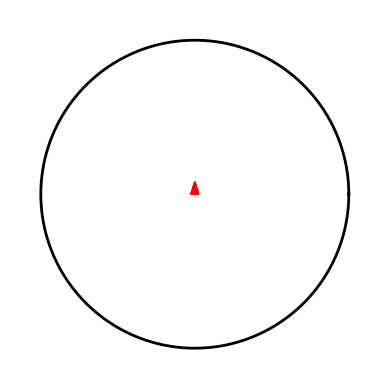

Source code (Python):
import numpy as np
import matplotlib.pyplot as plt
from matplotlib.animation import FuncAnimation

R = 5
theta0 = np.array([0, np.pi/2, np.pi, 3*np.pi/2])


def setup_plot(axis):
    points, = axis.plot([], [], 'ro', markersize=20)
    arrows = []
    for _ in range(4):
        arrow = axis.arrow(0, 0, 0, 0, color='red', head_width=0.25,
                            head_length=0.4)
        arrows.append(arrow)
    return points, arrows


def setup_axis(axis):
    axis.set_xlim(-6, 6)
    axis.set_ylim(-6, 6)
    axis.axis('off')
    axis.set_aspect('equal')
    return axis


def update(frame, points, arrows, axis):
    angle = frame * 0.05
    x = R * np.cos(theta0 + angle)
    y = R * np.sin(theta0 + angle)
    points.set_data(x, y)

    for arrow in arrows:
        arrow.remove()
    arrows.clear()

    for i in range(4):
        vx = -np.sin(theta0[i] + angle) * 2
        vy = np.cos(theta0[i] + angle) * 2
        new_arrow = axis.arrow(x[i], y[i], vx, vy, color='red',
                               head_width=0.25, head_length=0.4)
        arrow.append(new_arrow)
    return (points,) + tuple(arrow)


if __name__ == "__main__":
    fig, axis = plt.subplots()
    axis = setup_axis(axis)
    theta = np.linspace(0, 2*np.pi, 500)
    axis.plot(R * np.cos(theta), R * np.sin(theta), 'k', linewidth=2)
    points, arrows = setup_plot(axis)

    def init():
        points.set_data([], [])
        for arrow in arrows:
            arrow.remove()
        arrows.clear()
        return (points,)

    ani = FuncAnimation(
        fig=fig,
        func=update,
        fargs=(points, arrows, axis),
        init_func=init,
        frames=1000,
        interval=30,
        blit=False
    )

    plt.show()